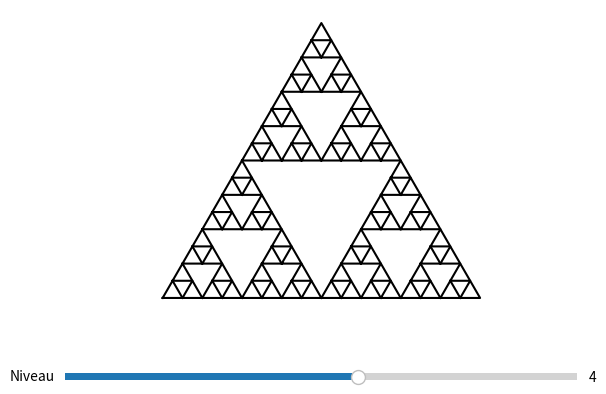

This figure's Python source:
"""triangle de Sierpiński"""
import numpy as np
import matplotlib.pyplot as plt
from matplotlib.widgets import Slider

def midpoint(p1, p2):
    return (p1 + p2) / 2

def sierpinski_triangle(ax, level, p1, p2, p3):
    if level == 0:
        triangle = np.array([p1, p2, p3, p1])
        ax.plot(triangle[:, 0], triangle[:, 1], 'k-')
    else:
        p4 = midpoint(p1, p2)
        p5 = midpoint(p2, p3)
        p6 = midpoint(p1, p3)
        sierpinski_triangle(ax, level - 1, p1, p4, p6)
        sierpinski_triangle(ax, level - 1, p4, p2, p5)
        sierpinski_triangle(ax, level - 1, p6, p5, p3)

def draw_sierpinski_triangle(level):
    ax.clear()
    ax.set_aspect('equal')
    ax.axis('off')
    
    p1 = np.array([0, 0])
    p2 = np.array([1, 0])
    p3 = np.array([0.5, np.sqrt(3)/2])
    
    sierpinski_triangle(ax, level, p1, p2, p3)
    fig.canvas.draw_idle()

# Initialisation de la figure et de l'axe
fig, ax = plt.subplots()
plt.subplots_adjust(left=0.1, bottom=0.25)
ax.set_aspect('equal')
ax.axis('off')

# Initialisation du triangle de Sierpiński
initial_level = 4
draw_sierpinski_triangle(initial_level)

# Création du slider pour ajuster le niveau
ax_slider = plt.axes([0.1, 0.1, 0.8, 0.03], facecolor='lightgoldenrodyellow')
slider = Slider(ax_slider, 'Niveau', 0, 7, valinit=initial_level, valstep=1)

# Mise à jour du triangle lorsque le slider est modifié
def update(val):
    level = slider.val
    draw_sierpinski_triangle(level)

slider.on_changed(update)

plt.show()

"""flocon de neige de Koch"""

# import numpy as np
# import matplotlib.pyplot as plt
# from matplotlib.widgets import Slider

# def koch_snowflake(order, scale=10):
#     def koch_snowflake_complex(order):
#         if order == 0:
#             # Initial equilateral triangle
#             angles = np.array([0, 2*np.pi/3, 4*np.pi/3])
#             return scale * np.exp(1j * angles)
#         else:
#             Z = koch_snowflake_complex(order - 1)
#             Z_new = np.empty(len(Z) * 4, dtype=complex)
#             for i in range(len(Z)):
#                 Z_new[4*i] = Z[i]
#                 Z_new[4*i+1] = Z[i] + (Z[(i+1) % len(Z)] - Z[i]) / 3
#                 Z_new[4*i+2] = Z[i] + (Z[(i+1) % len(Z)] - Z[i]) / 3 * (1 + 1j * np.sqrt(3)) / 2
#                 Z_new[4*i+3] = Z[i] + 2 * (Z[(i+1) % len(Z)] - Z[i]) / 3
#             return Z_new

#     points = koch_snowflake_complex(order)
#     return np.real(points), np.imag(points)

# def update(val):
#     order = int(slider.val)
#     x, y = koch_snowflake(order)
#     line.set_data(np.append(x, x[0]), np.append(y, y[0]))
#     fig.canvas.draw_idle()

# # Initial plot
# initial_order = 0
# x, y = koch_snowflake(initial_order)

# fig, ax = plt.subplots()
# plt.subplots_adjust(bottom=0.2)
# ax.set_aspect('equal')
# line, = plt.plot(np.append(x, x[0]), np.append(y, y[0]), 'b-')

# # Slider for controlling the order of the Koch snowflake
# ax_slider = plt.axes([0.25, 0.1, 0.65, 0.03])
# slider = Slider(ax_slider, 'Order', 0, 6, valinit=initial_order, valstep=1)

# slider.on_changed(update)

# plt.show()

"""burning ship"""

# import numpy as np
# import matplotlib.pyplot as plt
# import matplotlib.animation as animation

# def burning_ship(c, max_iter):
#     z = np.zeros(c.shape, dtype=np.complex128)
#     mask = np.ones(c.shape, dtype=bool)
#     output = np.zeros(c.shape, dtype=int)
    
#     for i in range(max_iter):
#         z[mask] = (np.abs(z[mask].real) + 1j * np.abs(z[mask].imag))**2 + c[mask]
#         mask = np.abs(z) < 2
#         output += mask
#     return output

# def create_fractal(xmin, xmax, ymin, ymax, width, height, max_iter):
#     r1 = np.linspace(xmin, xmax, width)
#     r2 = np.linspace(ymin, ymax, height)
#     c = r1 + r2[:, None] * 1j
#     return burning_ship(c, max_iter)

# fig, ax = plt.subplots()

# xmin, xmax, ymin, ymax = -2, 1.5, -2, 1.5
# width, height = 800, 800
# max_iter = 256

# img = ax.imshow(create_fractal(xmin, xmax, ymin, ymax, width, height, max_iter), extent=[xmin, xmax, ymin, ymax], cmap='hot')
# ax.set_title("Burning Ship Fractal")

# def animate(i):
#     global xmin, xmax, ymin, ymax
#     zoom_factor = 0.9
#     xcenter = (xmin + xmax) / 2
#     ycenter = (ymin + ymax) / 2
#     xwidth = (xmax - xmin) * zoom_factor
#     yheight = (ymax - ymin) * zoom_factor
#     xmin = xcenter - xwidth / 2
#     xmax = xcenter + xwidth / 2
#     ymin = ycenter - yheight / 2
#     ymax = ycenter + yheight / 2

#     img.set_data(create_fractal(xmin, xmax, ymin, ymax, width, height, max_iter))
#     img.set_extent([xmin, xmax, ymin, ymax])
#     return [img]

# ani = animation.FuncAnimation(fig, animate, frames=100, interval=100, blit=True)
# plt.show()
